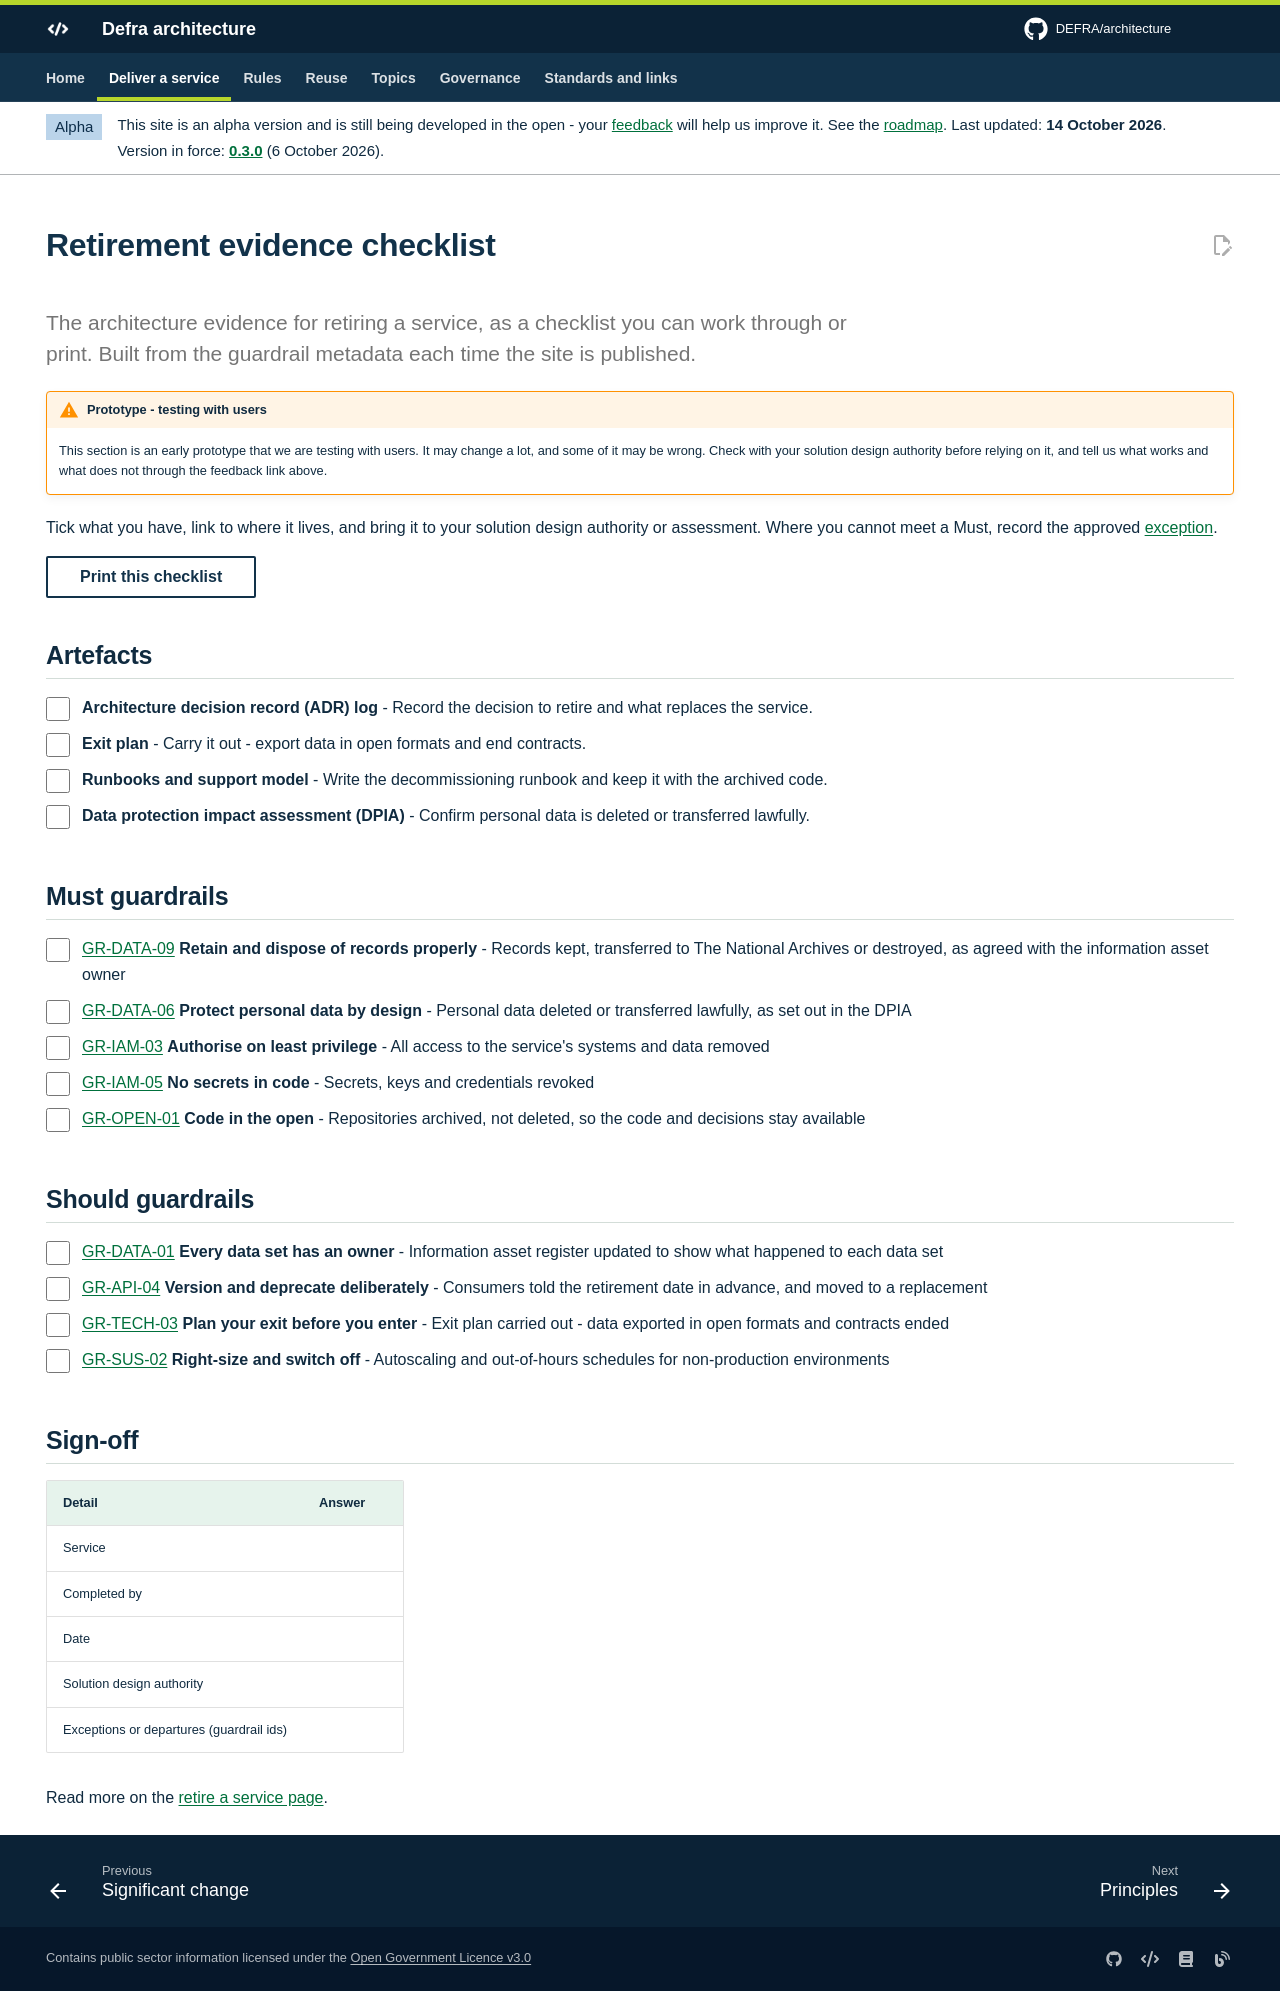

repository: DEFRA/architecture · page: deliver/checklists/retire/index.html · generator: mkdocs

---
hide:
  - navigation
  - toc
---

# Retirement evidence checklist

<p class="lead">The architecture evidence for retiring a service, as a checklist you can work through or print. Built from the guardrail metadata each time the site is published.</p>

Tick what you have, link to where it lives, and bring it to your solution design authority or assessment. Where you cannot meet a Must, record the approved [exception](../../governance/exceptions.md).

<!-- deliver:checklist retire -->
